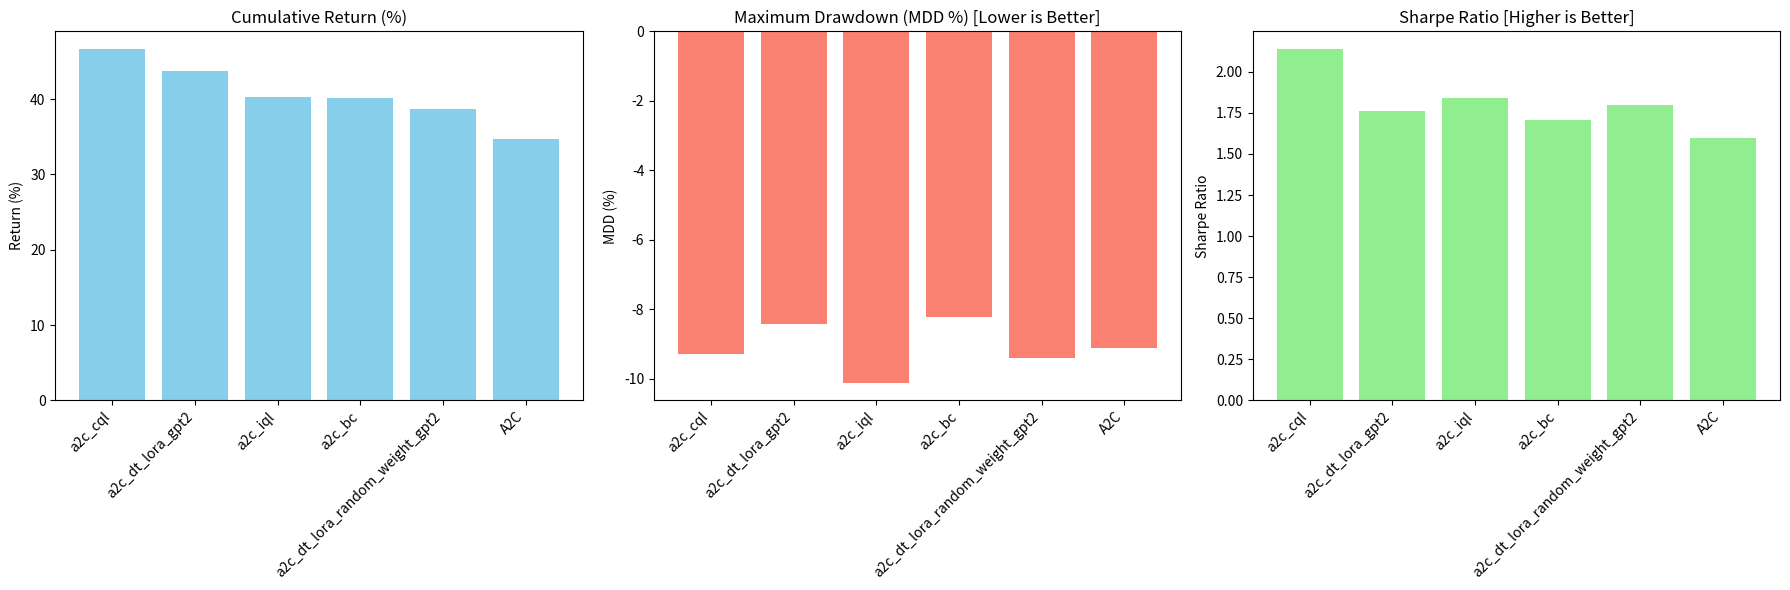

Reproduce this figure in Python.
import matplotlib.pyplot as plt

# Sample data (replace with actual data)
methods = ['a2c_cql', 'a2c_dt_lora_gpt2', 'a2c_iql', 'a2c_bc', 'a2c_dt_lora_random_weight_gpt2', 'A2C']
cumulative_returns = [46.67, 43.72, 40.26, 40.10, 38.66, 34.69]
mdds = [-9.28, -8.42, -10.12, -8.24, -9.42, -9.12]
sharpe_ratios = [2.14, 1.76, 1.84, 1.71, 1.80, 1.60]

# Bar plots for each metric
fig, axs = plt.subplots(1, 3, figsize=(18, 6))

# Cumulative Return
axs[0].bar(methods, cumulative_returns, color='skyblue')
axs[0].set_title('Cumulative Return (%)')
axs[0].set_xticklabels(methods, rotation=45, ha='right')
axs[0].set_ylabel('Return (%)')

# MDD
axs[1].bar(methods, mdds, color='salmon')
axs[1].set_title('Maximum Drawdown (MDD %) [Lower is Better]')
axs[1].set_xticklabels(methods, rotation=45, ha='right')
axs[1].set_ylabel('MDD (%)')

# Sharpe Ratio
axs[2].bar(methods, sharpe_ratios, color='lightgreen')
axs[2].set_title('Sharpe Ratio [Higher is Better]')
axs[2].set_xticklabels(methods, rotation=45, ha='right')
axs[2].set_ylabel('Sharpe Ratio')

plt.tight_layout()
plt.show()
